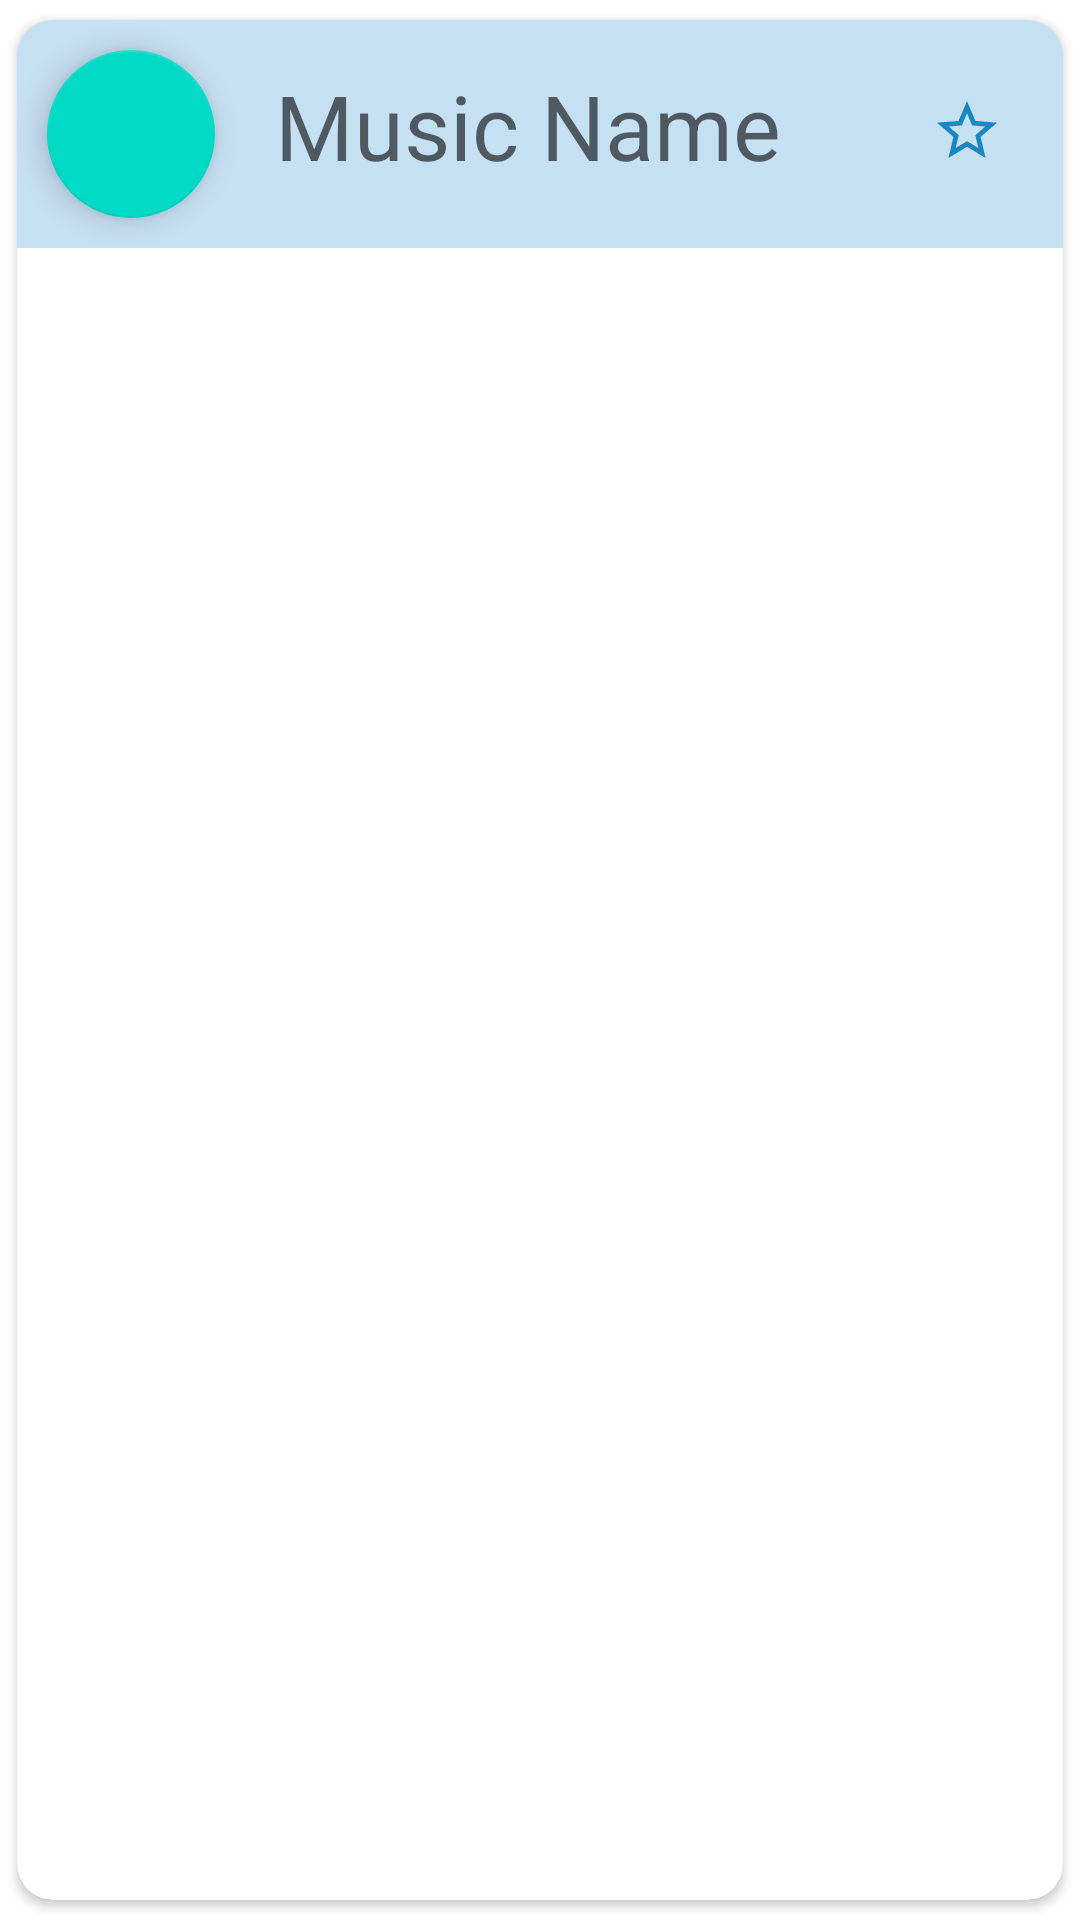

The Android layout XML behind this screen, and the referenced resources:
<!-- AndroidManifest.xml: application theme Theme.TabTemplets -->
<!-- res/layout/musiccard.xml -->
<?xml version="1.0" encoding="utf-8"?>
<androidx.cardview.widget.CardView xmlns:android="http://schemas.android.com/apk/res/android"
    android:layout_width="match_parent"
    android:layout_height="wrap_content"
    xmlns:app="http://schemas.android.com/apk/res-auto"
    app:cardCornerRadius="12sp"
    android:elevation="5sp"
    android:layout_marginLeft="10sp"
    android:layout_marginTop="3sp"
    android:layout_marginRight="10sp"
    app:cardElevation="2sp"
    app:cardUseCompatPadding="true">

    <LinearLayout
        android:orientation="horizontal"
        android:background="#C5DFF3"
        android:layout_width="match_parent"
        android:layout_height="wrap_content">

        <com.google.android.material.floatingactionbutton.FloatingActionButton
            android:id="@+id/playaudiobtn"
            android:layout_margin="10sp"
            android:layout_width="match_parent"
            android:layout_height="wrap_content"
            android:clickable="true"
            app:srcCompat="@drawable/audioicon" />


        <TextView
            android:layout_width="wrap_content"
            android:layout_height="wrap_content"
            android:textSize="30sp"
            android:layout_marginTop="15sp"
            android:layout_marginLeft="10sp"
            android:id="@+id/musictext"
            android:hint="Music Name"/>

        <LinearLayout
            android:orientation="vertical"
            android:layout_width="match_parent"
            android:layout_height="wrap_content"
            android:layout_marginTop="25sp"
            android:layout_marginRight="20sp">

            <ImageView
                android:layout_width="wrap_content"
                android:layout_height="wrap_content"
                android:src="@drawable/unlikeicon"
                android:id="@+id/music_like_unlike"
                android:layout_gravity="right"/>
    </LinearLayout>
    </LinearLayout>
</androidx.cardview.widget.CardView>
<!-- resources referenced by this layout -->
<resources>
  <!-- drawable unlikeicon (drawable) -->
  <vector android:height="24dp" android:tint="#1988C1"
      android:viewportHeight="24" android:viewportWidth="24"
      android:width="24dp" xmlns:android="http://schemas.android.com/apk/res/android">
      <path android:fillColor="@android:color/white" android:pathData="M22,9.24l-7.19,-0.62L12,2 9.19,8.63 2,9.24l5.46,4.73L5.82,21 12,17.27 18.18,21l-1.63,-7.03L22,9.24zM12,15.4l-3.76,2.27 1,-4.28 -3.32,-2.88 4.38,-0.38L12,6.1l1.71,4.04 4.38,0.38 -3.32,2.88 1,4.28L12,15.4z"/>
  </vector>
  <style name="Theme.TabTemplets" parent="Theme.MaterialComponents.DayNight.NoActionBar">
          
          <item name="colorPrimary">@color/purple_500</item>
          <item name="colorPrimaryVariant">@color/purple_700</item>
          <item name="colorOnPrimary">@color/white</item>
          
          <item name="colorSecondary">@color/teal_200</item>
          <item name="colorSecondaryVariant">@color/teal_700</item>
          <item name="colorOnSecondary">@color/black</item>
          
          <item name="android:statusBarColor" tools:targetApi="l">?attr/colorPrimaryVariant</item>
          
      </style>
  <color name="purple_500">#3480BD</color>
  <color name="purple_700">#1474C1</color>
  <color name="white">#FFFFFFFF</color>
  <color name="teal_200">#FF03DAC5</color>
  <color name="teal_700">#FF018786</color>
  <color name="black">#FF000000</color>
</resources>
